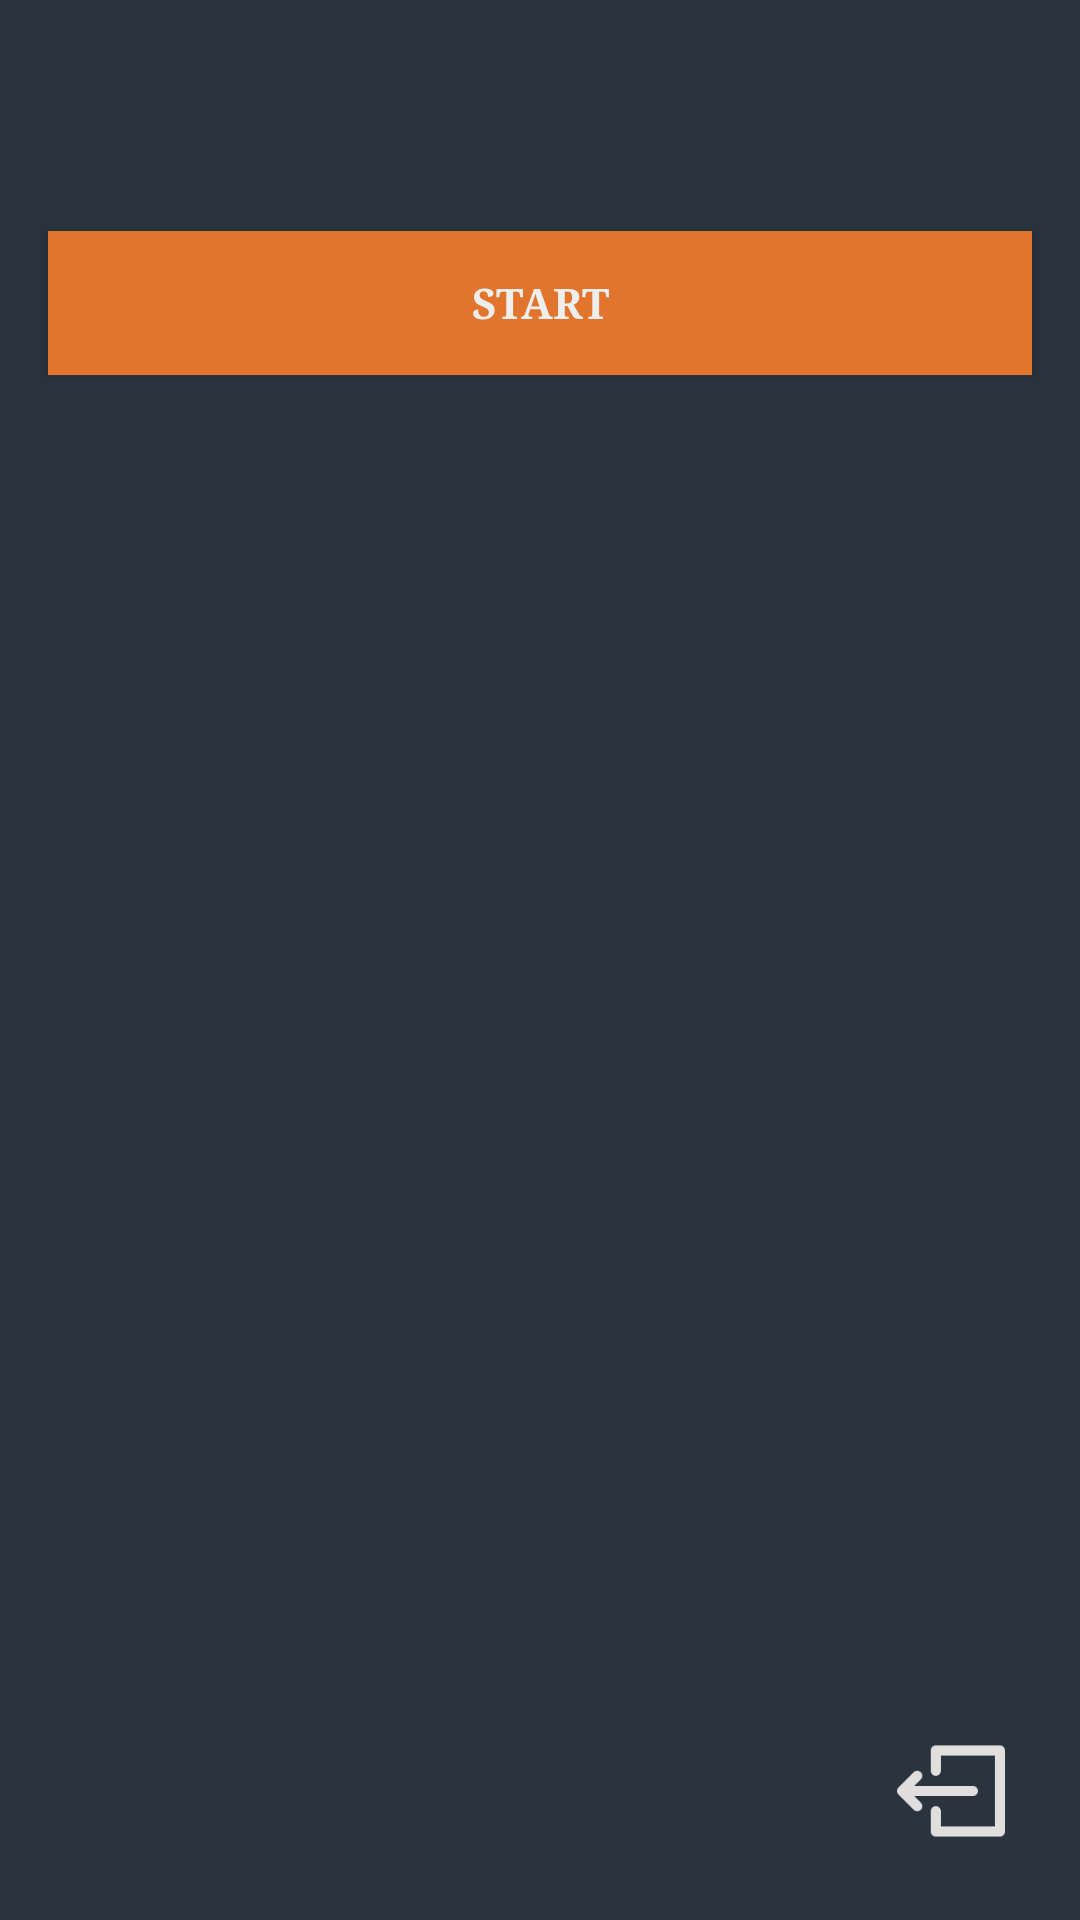

Here is an Android app screen rendered from its layout file. Give the layout XML and the strings, colors and styles it references.
<!-- AndroidManifest.xml: application theme Theme.AppCompat.NoActionBar -->
<!-- res/layout/activity_main.xml -->
<?xml version="1.0" encoding="utf-8"?>
<androidx.constraintlayout.widget.ConstraintLayout xmlns:android="http://schemas.android.com/apk/res/android"
    xmlns:app="http://schemas.android.com/apk/res-auto"
    xmlns:tools="http://schemas.android.com/tools"
    android:layout_height="match_parent"
    android:layout_width="match_parent"
    tools:context=".MainActivity"
    android:background="@color/black_bg">

    <TextView
        android:layout_height="wrap_content"
        android:layout_width="wrap_content"
        android:id="@+id/welcome"
        tools:text="@string/welcome_text"
        android:textStyle="bold"
        android:textColor="@color/light_grey_silver"
        android:fontFamily="serif"
        app:layout_constraintLeft_toLeftOf="parent"
        app:layout_constraintRight_toRightOf="parent"
        app:layout_constraintTop_toTopOf="parent"
        android:layout_margin="26dp"
        android:padding="8dp" />

    <androidx.appcompat.widget.AppCompatButton
        android:layout_width="match_parent"
        android:layout_height="wrap_content"
        android:id="@+id/startStopBtn"
        android:background="@color/orange_stop"
        android:text="START"
        android:textStyle="bold"
        android:textColor="@color/light_grey_silver"
        android:fontFamily="serif"
        android:layout_margin="16dp"
        android:padding="8dp"
        app:layout_constraintLeft_toLeftOf="parent"
        app:layout_constraintRight_toRightOf="parent"
        app:layout_constraintTop_toBottomOf="@+id/welcome"/>

    <TextView
        android:layout_height="wrap_content"
        android:layout_width="wrap_content"
        android:id="@+id/shiftsNum"
        tools:text="Number of shifts grabbed: "
        android:textStyle="normal"
        android:textColor="@color/light_grey_silver"
        android:fontFamily="serif"
        app:layout_constraintLeft_toLeftOf="parent"
        app:layout_constraintRight_toRightOf="parent"
        app:layout_constraintBottom_toTopOf="@+id/logout_imageview"
        android:layout_marginBottom="16dp"
        android:padding="8dp" />

    <ImageView
        android:layout_width="36dp"
        android:layout_height="36dp"
        android:id="@+id/logout_imageview"
        android:background="@drawable/ic_logout"
        android:layout_margin="25dp"
        app:layout_constraintEnd_toEndOf="parent"
        app:layout_constraintBottom_toBottomOf="parent" />

</androidx.constraintlayout.widget.ConstraintLayout>
<!-- resources referenced by this layout -->
<resources>
  <color name="black_bg">#2a343e</color>
  <color name="light_grey_silver">#EEEEEE</color>
  <color name="orange_stop">#e1752d</color>
  <!-- drawable ic_logout: png bitmap (drawable-v24, 2512 bytes) -->
  <string name="welcome_text">Welcome, %s: %s</string>
</resources>
